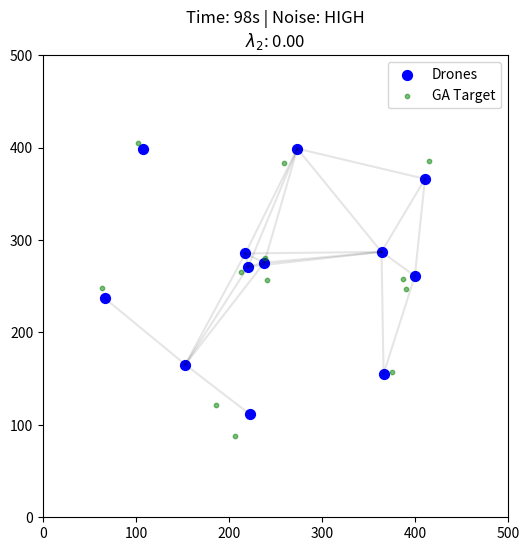

The script that saved this image:
import numpy as np
import matplotlib.pyplot as plt
from scipy.spatial import distance_matrix
from scipy.sparse.csgraph import connected_components

# --- CONFIGURATION ---
# Environment
MAX_X, MAX_Y = 500.0, 500.0
AREA_SIZE = np.array([MAX_X, MAX_Y])
CENTER = AREA_SIZE / 2.0

# Drones (Online Constraints)
N_DRONES = 12
MAX_SPEED = 2.0         # m/s (Drones can't teleport)
DT = 1.0                # Time step duration (seconds)

# Physics (Acoustics)
FREQ = 25e3             # 25 kHz
P_T = 10.0              # 10 Watts
NOISE_FLOOR = 1e-9      # Baseline noise
SNR_THRESHOLD = 10.0    # 10 dB for a valid link

# GA Parameters (The "Brain")
POP_SIZE = 200
MUTATION_RATE = 0.7
MUTATION_SIGMA = 15.0   # Meters deviation
ALPHA = 0.6             # Weight: Link Quality
BETA = 0.4              # Weight: Connectivity (Lambda2)
GAMMA = 0.3             # Weight: Coverage
DELTA = 3.0             # Weight: Repulsion
PENALTY_DISCONNECT = 5.0 # Strong penalty if graph is broken

class OnlineSwarmController:
    def __init__(self):
        # 1. Initialize Swarm roughly in the center (Cluster start to ensure initial connectivity)
        # If we start random, we might start disconnected.
        self.drones = CENTER + np.random.normal(0, 50, (N_DRONES, 2))

        # 2. Initialize GA Population around the current physical drones
        # The population represents "Potential Future Configurations"
        self.population = np.tile(self.drones, (POP_SIZE, 1, 1))
        # Add some initial variance to the thoughts
        self.population += np.random.normal(0, 10, (POP_SIZE, N_DRONES, 2))

        # Grid for coverage
        self.grid = np.mgrid[0:MAX_X:20, 0:MAX_Y:20].reshape(2, -1).T

        # History
        self.history_l2 = []
        self.history_snr = []

    def get_physics_metrics(self, config, noise_level):
        """
        Calculates physics for a specific configuration.
        """
        # Distance Matrix
        d_ij = distance_matrix(config, config)
        np.fill_diagonal(d_ij, np.inf)

        # Acoustic Path Loss (Thorp + Spreading)
        f_khz = FREQ / 1000.0
        alpha_db_km = 0.11*f_khz**2/(1+f_khz**2) + 44*f_khz**2/(4100+f_khz**2) + 0.003
        alpha_np_m = (alpha_db_km * 0.1151) / 1000.0

        numerator = P_T
        denominator = (d_ij ** 1.5) * np.exp(alpha_np_m * d_ij)
        P_rx = numerator / denominator

        # SNR
        snr = P_rx / (noise_level * 4000.0)
        snr_db = 10 * np.log10(snr + 1e-20)

        # 1. Connectivity (Lambda 2 + Components)
        adj_matrix = (snr_db > SNR_THRESHOLD).astype(int)
        degrees = np.sum(adj_matrix, axis=1)
        laplacian = np.diag(degrees) - adj_matrix
        eig = np.linalg.eigvalsh(laplacian)
        lambda_2 = eig[1] if len(eig) > 1 else 0.0

        # Check disconnected components (to fix the "Constant 0" issue)
        n_components, labels = connected_components(adj_matrix, directed=False)

        # 2. Coverage (Sampled)
        d_grid = distance_matrix(config, self.grid)
        covered = np.sum(np.min(d_grid, axis=0) < 80.0) / len(self.grid)

        # 3. Quality
        mean_snr = np.mean(snr_db[snr_db > SNR_THRESHOLD]) if np.any(snr_db > SNR_THRESHOLD) else 0

        # 4. Repulsion
        repulsion = np.sum(np.exp(-d_ij / 5.0))

        return lambda_2, n_components, covered, mean_snr, repulsion

    def optimize_one_step(self, noise_level):
        """
        Runs ONE generation of GA to find the best immediate move.
        This is the 'Online' part.
        """
        fitness = []

        for ind in self.population:
            l2, n_comp, cov, q, rep = self.get_physics_metrics(ind, noise_level)

            # FITNESS FUNCTION
            # If broken (n_comp > 1), we penalize heavily so GA prioritizes reconnecting
            score = (ALPHA * q/100) + (BETA * l2) + (GAMMA * cov) - (DELTA * rep)
            if n_comp > 1:
                score -= (n_comp * PENALTY_DISCONNECT)

            fitness.append(score)

        fitness = np.array(fitness)

        # Selection (Tournament)
        best_idx = np.argmax(fitness)
        target_config = self.population[best_idx].copy()

        # Log stats of the chosen target
        l2_best, _, _, q_best, _ = self.get_physics_metrics(target_config, noise_level)
        self.history_l2.append(l2_best)

        # Evolve Population for Next Time Step
        # (This keeps the "brain" running)
        p1 = np.random.randint(0, POP_SIZE, POP_SIZE)
        p2 = np.random.randint(0, POP_SIZE, POP_SIZE)
        winners = np.where((fitness[p1] > fitness[p2])[:, None, None],
                           self.population[p1], self.population[p2])

        # Crossover
        children = (winners + np.roll(winners, 1, axis=0)) / 2.0

        # Mutation: We mutate around the WINNERS, but we must also
        # keep the population somewhat tethered to the PHYSICAL reality.
        # We inject the current physical drone positions to keep the search local.
        children[-1] = self.drones # Inject current reality

        noise = np.random.normal(0, MUTATION_SIGMA, (POP_SIZE, N_DRONES, 2))
        children += noise
        self.population = np.clip(children, 0, MAX_X)

        return target_config

    def update_physics(self, target_pos):
        """
        Moves the physical drones toward the target calculated by GA.
        Limited by MAX_SPEED.
        """
        direction = target_pos - self.drones
        dist = np.linalg.norm(direction, axis=1)

        # Normalize and scale by max speed
        with np.errstate(divide='ignore', invalid='ignore'):
            move_vector = (direction / dist[:, None]) * MAX_SPEED

        # If close to target, just snap to it (avoid jitter)
        move_vector = np.where(dist[:, None] < MAX_SPEED, direction, move_vector)

        self.drones += move_vector
        self.drones = np.clip(self.drones, 0, MAX_X)

# --- RUNNING THE ONLINE SIMULATION ---
sim = OnlineSwarmController()
noise_scenario = NOISE_FLOOR

print("Starting Online Simulation...")
print("(Drones are physically moving towards GA targets)")

plt.ion() # Interactive mode on
fig, ax = plt.subplots(figsize=(6, 6))

for t in range(100):
    # SCENARIO: At t=50, Noise spikes! (Simulating a storm or jammer)
    # The swarm should react by clustering tighter.
    if t == 50:
        print("\n!!! NOISE EVENT DETECTED (Jammer) !!!")
        noise_scenario = NOISE_FLOOR * 1000.0

    # 1. PLAN: GA finds best configuration for *current* noise
    target = sim.optimize_one_step(noise_scenario)

    # 2. ACT: Drones move physically
    sim.update_physics(target)

    # Visualization
    if t % 2 == 0:
        ax.clear()
        ax.set_xlim(0, MAX_X)
        ax.set_ylim(0, MAX_Y)
        ax.set_title(f"Time: {t}s | Noise: {'HIGH' if t>=50 else 'LOW'}\n$\lambda_2$: {sim.history_l2[-1]:.2f}")

        # Draw Drones
        ax.scatter(sim.drones[:,0], sim.drones[:,1], c='blue', s=50, label='Drones')

        # Draw Target Ghost (Where they want to go)
        ax.scatter(target[:,0], target[:,1], c='green', s=10, alpha=0.5, label='GA Target')

        # Draw Connections
        l2, _, _, _, _ = sim.get_physics_metrics(sim.drones, noise_scenario)
        # Re-calc adjacency for plotting
        dists = distance_matrix(sim.drones, sim.drones)
        # Note: Just for vis, rough check
        for i in range(N_DRONES):
            for j in range(i+1, N_DRONES):
                if dists[i,j] < 150: # Rough visual line
                    ax.plot([sim.drones[i,0], sim.drones[j,0]],
                            [sim.drones[i,1], sim.drones[j,1]], 'k-', alpha=0.1)

        ax.legend(loc='upper right')
        plt.pause(0.01)

plt.ioff()
plt.show()
